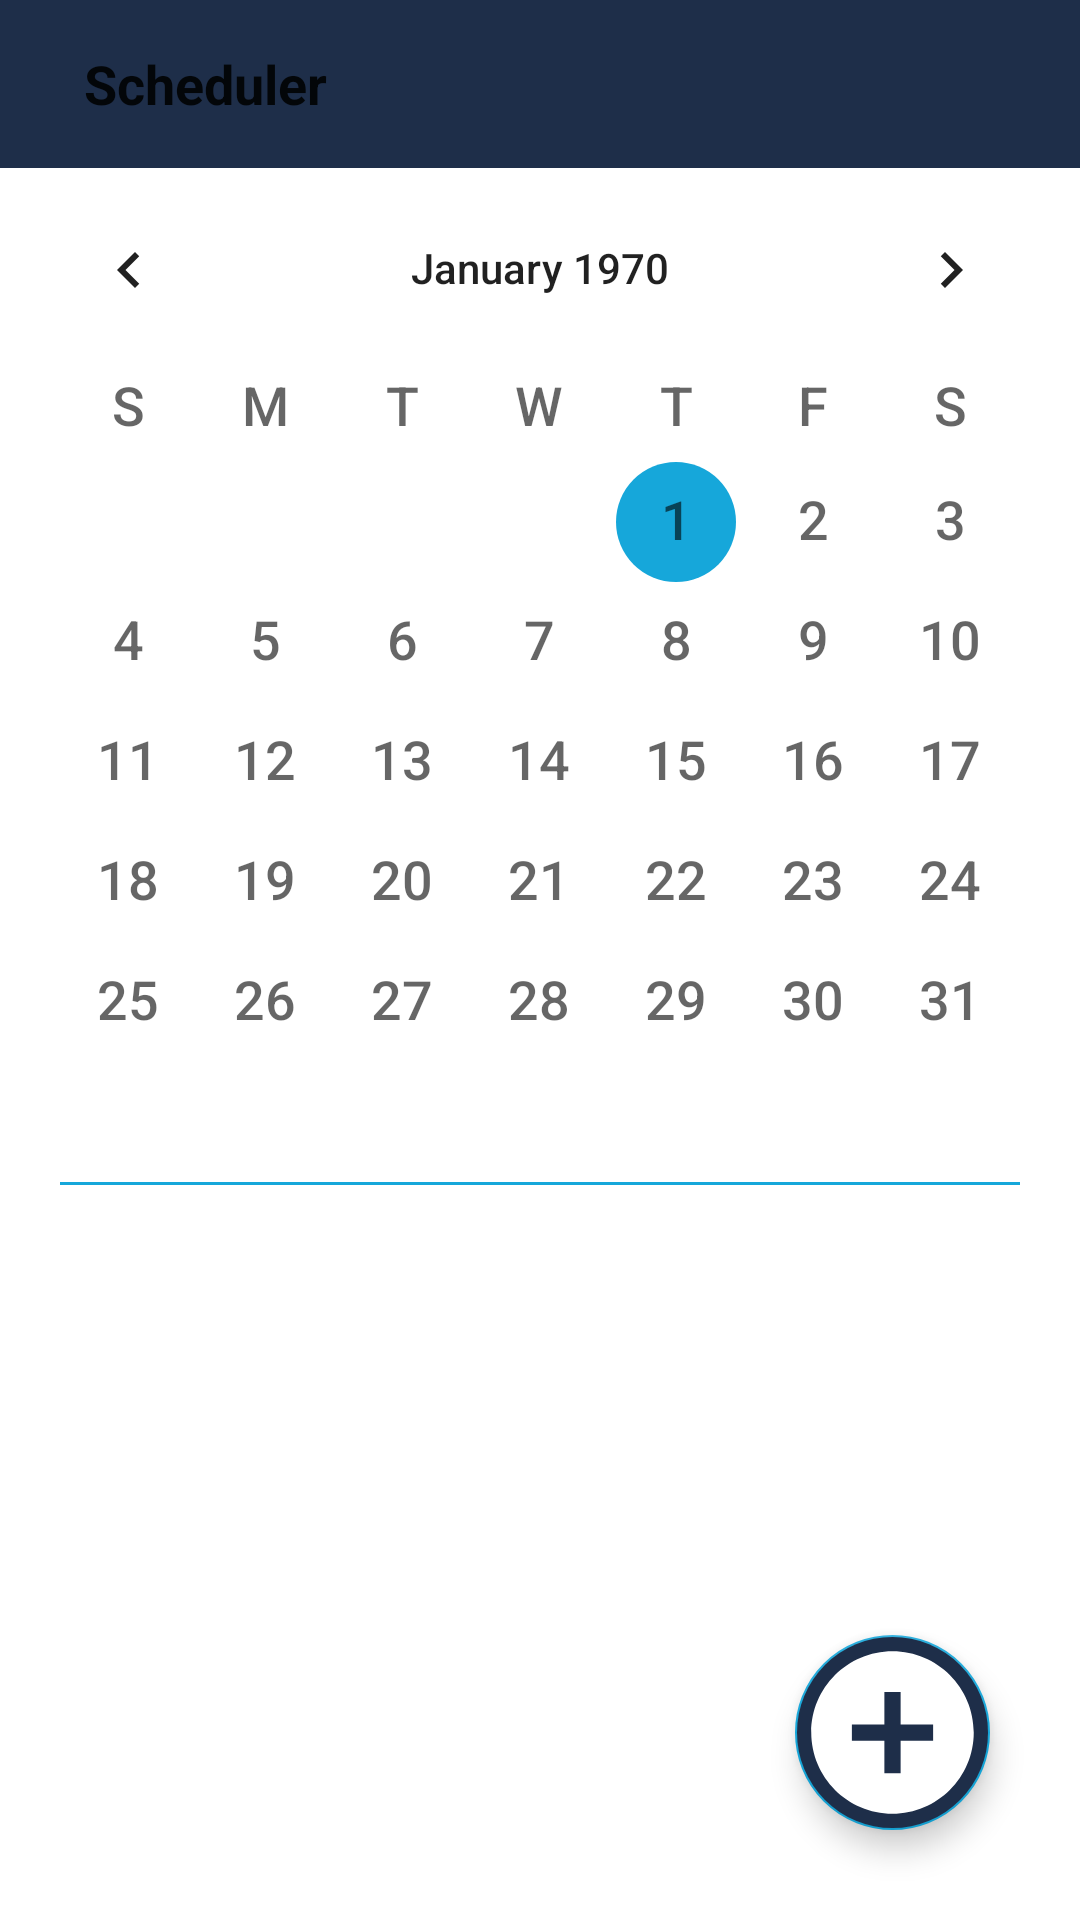

Android layout source for this screen:
<!-- AndroidManifest.xml: application theme Theme.RotaManager -->
<!-- res/layout/activity_admin_scheduler.xml -->
<?xml version="1.0" encoding="utf-8"?>
<FrameLayout xmlns:android="http://schemas.android.com/apk/res/android"
    xmlns:tools="http://schemas.android.com/tools"
    android:layout_width="match_parent"
    android:background="#FFF"
    android:layout_height="match_parent"
    xmlns:app="http://schemas.android.com/apk/res-auto"
    tools:context=".admin.AdminScheduler">

    <androidx.appcompat.widget.Toolbar
        android:id="@+id/toolbar"
        android:layout_width="match_parent"
        android:layout_height="wrap_content"
        android:background="@color/dark_blue"
        android:minHeight="?attr/actionBarSize"
        app:titleTextColor="@color/white"
        app:titleMarginStart="@android:dimen/app_icon_size"
        android:theme="?attr/actionBarTheme" >
        <ImageView
            android:id="@+id/backButtonToolbar"
            android:layout_width="wrap_content"
            android:layout_height="50dp"
            android:paddingLeft="7dp"
            android:paddingRight="5dp"
            android:src="@drawable/ic_baseline_arrow_back_ios_24" />

        <TextView
            android:id="@+id/textViewToolbar"
            android:layout_width="wrap_content"
            android:layout_height="50dp"
            android:gravity="center"
            android:text="Scheduler"
            android:textSize="18sp"
            android:textStyle="bold" />
    </androidx.appcompat.widget.Toolbar>

    <LinearLayout
        android:layout_width="match_parent"
        android:layout_height="match_parent"
        android:layout_marginTop="56dp"
        android:orientation="vertical">

        <CalendarView
            android:id="@+id/calendar"
            android:layout_gravity="center|top"
            android:weekDayTextAppearance="@android:style/TextAppearance.DeviceDefault.Medium"
            android:dateTextAppearance="@android:style/TextAppearance.DeviceDefault.Medium"
            android:layout_width="match_parent"
            android:layout_height="wrap_content">
        </CalendarView>

        <com.google.android.material.divider.MaterialDivider
            android:layout_width="match_parent"
            android:layout_marginHorizontal="20dp"
            app:dividerColor="@color/light_blue"
            android:layout_height="wrap_content"/>

        <androidx.recyclerview.widget.RecyclerView
            android:id="@+id/recyclerView"
            android:layout_width="match_parent"
            android:layout_height="wrap_content"
            android:scrollbars="vertical"
            android:divider="@color/dark_blue"
            android:dividerHeight="1px"
            android:layout_gravity="center_horizontal">
        </androidx.recyclerview.widget.RecyclerView>


    </LinearLayout>



    <com.google.android.material.floatingactionbutton.FloatingActionButton
        android:id="@+id/scheduler_fab"
        android:layout_width="wrap_content"
        android:layout_height="wrap_content"
        android:elevation="120dp"
        android:backgroundTint="@color/dark_blue"
        android:layout_margin="30dp"
        android:layout_gravity="bottom|right"
        android:src="@drawable/ic_baseline_add_circle_24"
        app:fabCustomSize="65dp"
        app:maxImageSize="65dp"
        app:rippleColor="@color/dark_blue" />
</FrameLayout>
<!-- resources referenced by this layout -->
<resources>
  <color name="dark_blue">#1E2E49</color>
  <color name="light_blue">#16A7DA</color>
  <color name="white">#FFFFFFFF</color>
  <!-- drawable ic_baseline_add_circle_24 (drawable) -->
  <vector xmlns:android="http://schemas.android.com/apk/res/android"
      android:width="24dp"
      android:height="24dp"
      android:viewportWidth="24"
      android:viewportHeight="24"
      android:tint="@color/dark_blue">
    <path
        android:fillColor="@color/dark_blue"
        android:pathData="M12,2C6.48,2 2,6.48 2,12s4.48,10 10,10 10,-4.48 10,-10S17.52,2 12,2zM17,13h-4v4h-2v-4L7,13v-2h4L11,7h2v4h4v2z"/>
  </vector>
  <style name="Theme.RotaManager" parent="Theme.MaterialComponents.Light.NoActionBar">
          
          <item name="colorPrimary">@color/dark_blue</item>
          <item name="colorPrimaryVariant">@color/white</item>
          <item name="colorOnPrimary">@color/white</item>
          
          <item name="colorSecondary">@color/light_blue</item>
          <item name="colorSecondaryVariant">@color/light_blue</item>
          <item name="colorOnSecondary">@color/white</item>
          
          <item name="android:statusBarColor" tools:targetApi="l">@color/light_blue</item>
          
          <item name="android:textViewStyle">@style/TextViewStyle</item>
          <item name="textColor">@color/white</item>
      </style>
  <style name="TextViewStyle" parent="@android:style/TextAppearance.Widget.TextView">
          <item name="android:textAppearance">@style/DefaultTextAppearance</item>
      </style>
  <style name="DefaultTextAppearance" parent="TextAppearance.AppCompat">
          <item name="android:textStyle">normal</item>
          <item name="fontFamily">@font/roboto_regular</item>
      </style>
</resources>
